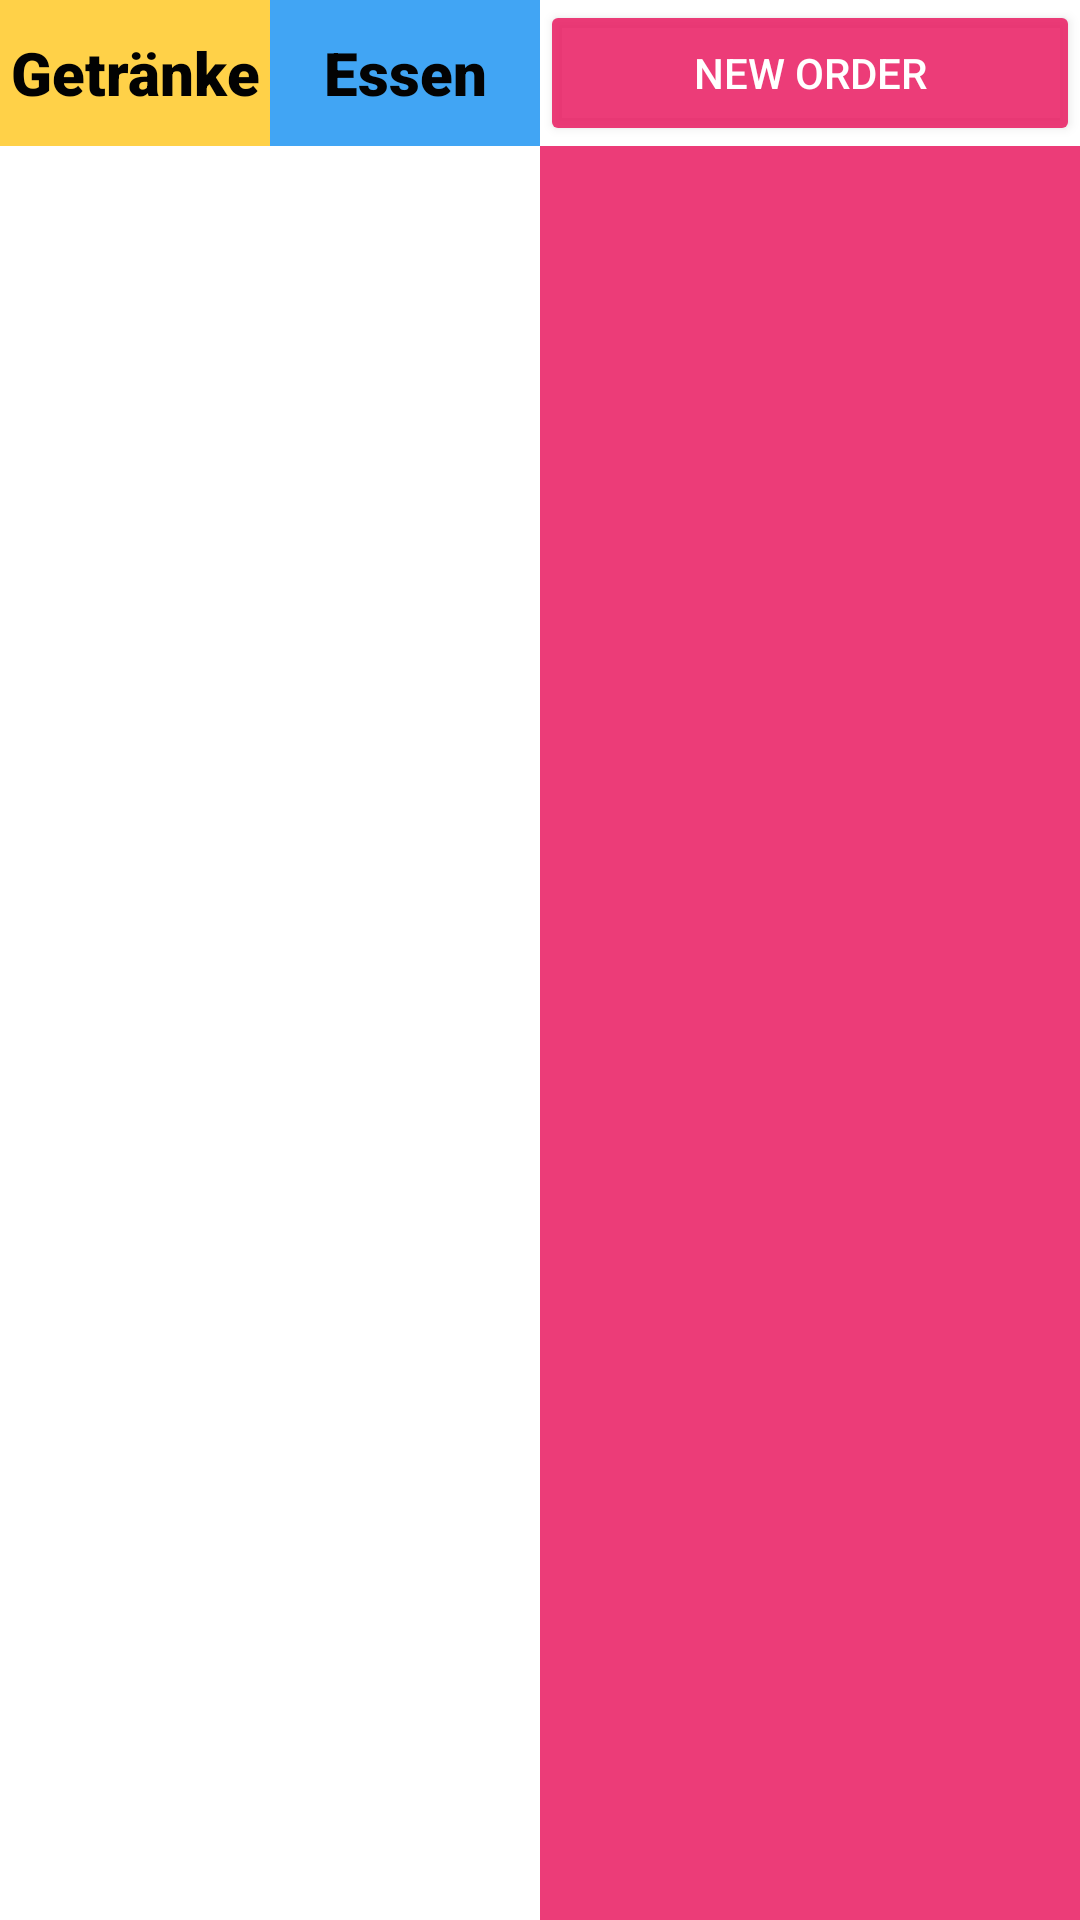

Android layout source for this screen:
<!-- AndroidManifest.xml: application theme AppTheme.MyTheme -->
<!-- res/layout/activity_main.xml -->
<?xml version="1.0" encoding="utf-8"?>
<LinearLayout xmlns:android="http://schemas.android.com/apk/res/android"
    android:layout_width="match_parent"
    android:layout_height="match_parent"
    android:orientation="horizontal"
    android:baselineAligned="false">

    <LinearLayout
        android:layout_width="match_parent"
        android:layout_height="match_parent"
        android:layout_weight="0.5"
        android:orientation="vertical">


        <LinearLayout
            android:layout_width="match_parent"
            android:layout_height="wrap_content"
            android:focusableInTouchMode="true"
            android:orientation="horizontal">

            <TextView
                android:id="@+id/editView_Getränke"
                android:layout_width="match_parent"
                android:layout_height="48.5dp"
                android:layout_weight="0.5"
                android:autoText="false"
                android:background="#BCFFC107"
                android:fontFamily="sans-serif-black"
                android:gravity="center"
                android:text="Getränke"
                android:textAppearance="@style/TextAppearance.AppCompat.Display2"
                android:textColor="#020202"
                android:textSize="20dp" />


            <TextView
                android:id="@+id/editView_Essen"
                android:layout_width="match_parent"
                android:layout_height="48.5dp"
                android:layout_weight="0.5"
                android:background="#DA2196F3"
                android:fontFamily="sans-serif-black"
                android:gravity="center"
                android:text="Essen"
                android:textAppearance="@style/TextAppearance.AppCompat.Display2"
                android:textColor="#030303"
                android:textSize="20dp" />
        </LinearLayout>

        <LinearLayout
            android:layout_width="fill_parent"
            android:layout_height="match_parent"
            android:baselineAligned="false"
            android:focusableInTouchMode="true"
            android:orientation="horizontal">

            <ListView
                android:id="@+id/listview_drinks"
                android:layout_width="match_parent"
                android:layout_height="match_parent"
                android:layout_marginStart="2dp"
                android:layout_marginTop="2dp"
                android:layout_marginEnd="2dp"
                android:layout_marginBottom="2dp"
                android:layout_weight="0.5"
                android:choiceMode="singleChoice"
                android:clickable="true" />

            <ListView
                android:id="@+id/listview_food"
                style="@style/Widget.AppCompat.ListView.Menu"
                android:layout_width="match_parent"
                android:layout_height="match_parent"
                android:layout_marginStart="2dp"
                android:layout_marginTop="2dp"
                android:layout_marginEnd="2dp"
                android:layout_marginBottom="2dp"
                android:layout_weight="0.5"
                android:choiceMode="singleChoice"
                android:clickable="true" />
        </LinearLayout>


    </LinearLayout>

    <LinearLayout
        android:layout_width="fill_parent"
        android:layout_height="match_parent"
        android:focusableInTouchMode="true"
        android:orientation="vertical"
        android:baselineAligned="false"
        android:layout_weight="0.5">

        <LinearLayout
            android:layout_width="match_parent"
            android:layout_height="wrap_content"
            android:focusableInTouchMode="true"
            android:orientation="horizontal" >

            <Button
                android:id="@+id/button_new_order"
                style="@android:style/Widget.DeviceDefault.Button.Colored"
                android:layout_width="wrap_content"
                android:layout_height="48.5dp"
                android:layout_weight="1"
                android:backgroundTint="#DCE91E63"
                android:text="New Order" />
        </LinearLayout>

        <LinearLayout
            android:layout_width="wrap_content"
            android:layout_height="match_parent"
            android:focusableInTouchMode="true"
            android:orientation="horizontal">

            <ExpandableListView

                android:id="@+id/listview_bestellung"
                android:layout_width="match_parent"
                android:layout_height="match_parent"
                android:indicatorLeft="?android:attr/expandableListPreferredItemIndicatorLeft"
                android:divider="@android:color/darker_gray"
                android:background="#DCE91E63" ></ExpandableListView>
        </LinearLayout>

    </LinearLayout>
</LinearLayout>
<!-- resources referenced by this layout -->
<resources>
  <style name="AppTheme.MyTheme" parent="Theme.MaterialComponents.Light">
          
          <item name="colorPrimary">@color/design_default_color_background</item>
          <item name="colorPrimaryDark">@color/material_on_surface_emphasis_medium</item>
          <item name="colorAccent">@color/material_on_surface_emphasis_medium</item>
          <item name="windowActionBar">false</item>
          <item name="windowNoTitle">true</item>
      </style>
</resources>
